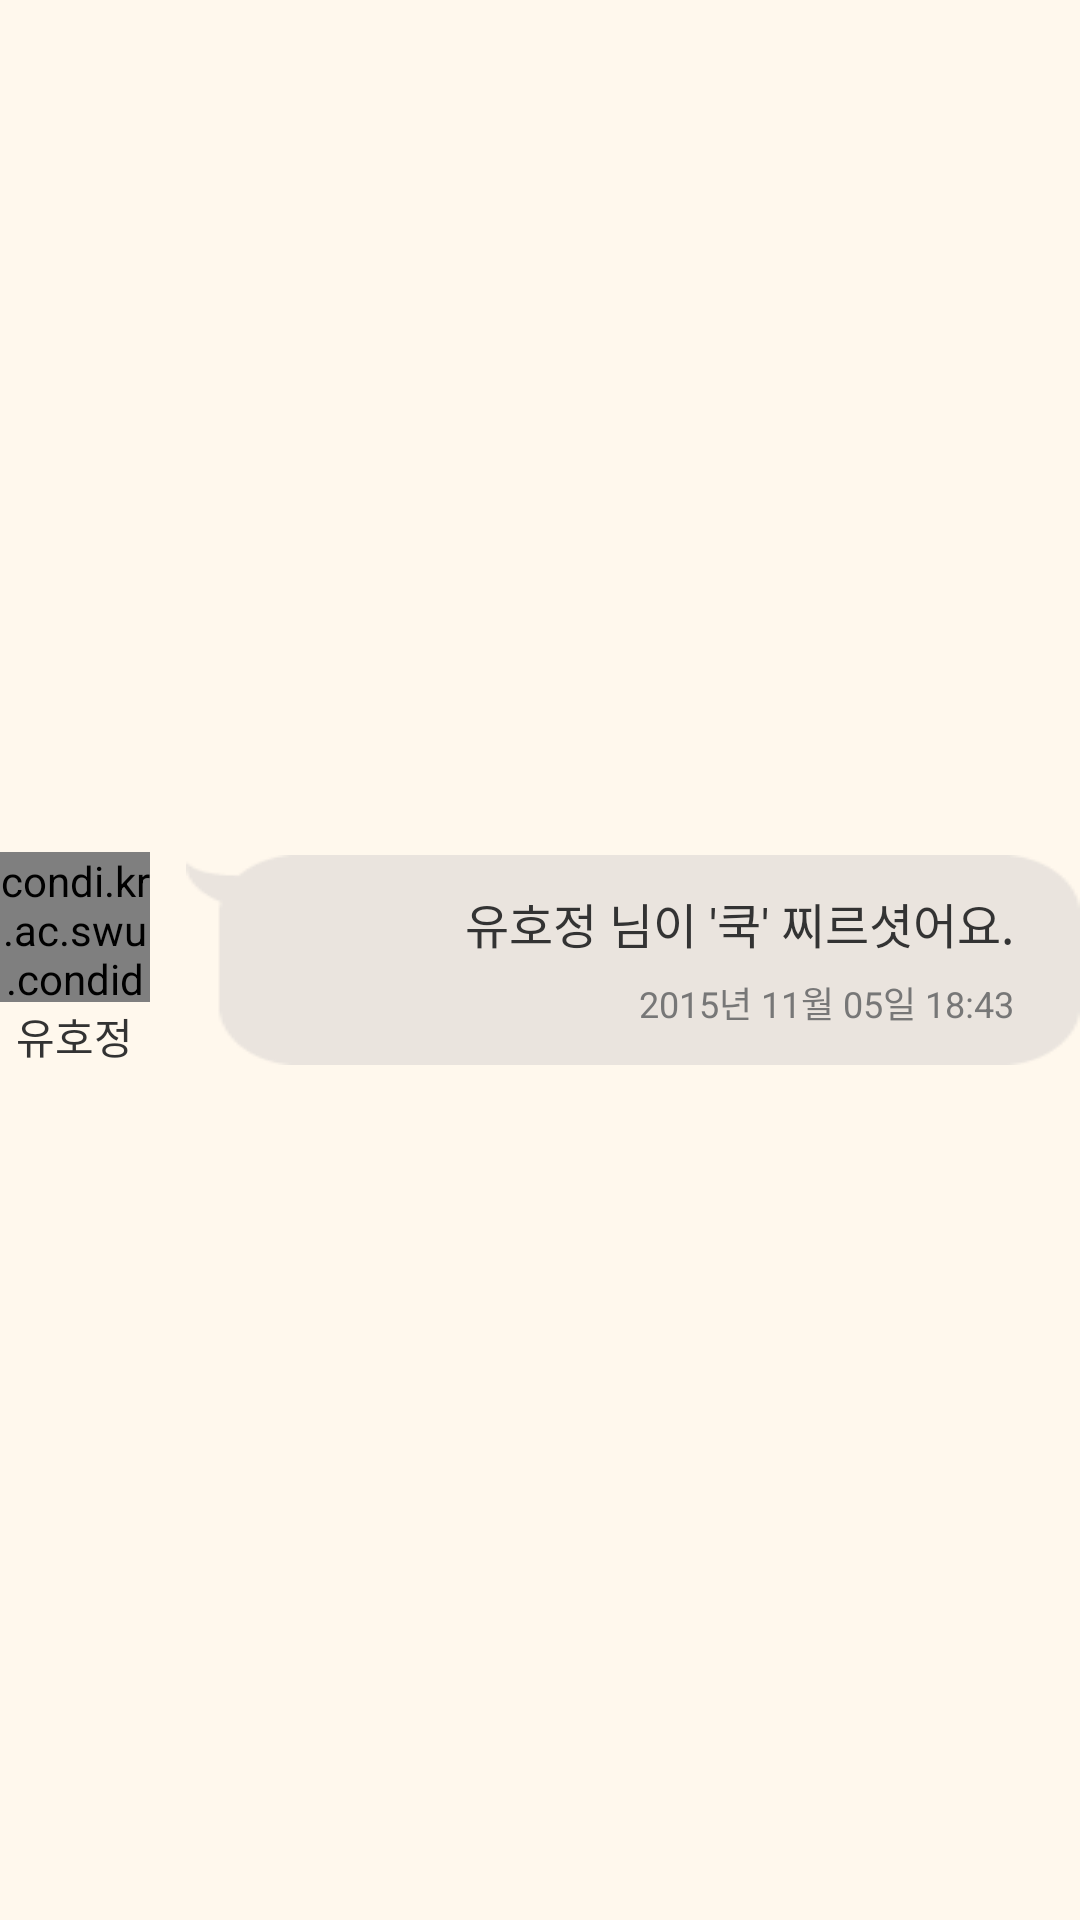

The Android layout XML behind this screen, and the referenced resources:
<!-- AndroidManifest.xml: application theme CustomActionBarTheme -->
<!-- res/layout/msg_list.xml -->
<?xml version="1.0" encoding="utf-8"?>
<LinearLayout xmlns:android="http://schemas.android.com/apk/res/android"
    android:layout_width="fill_parent"
    android:layout_height="120dp"
    android:background="#fff8ed"
    android:orientation="horizontal">

	<LinearLayout
		android:layout_width="wrap_content"
		android:layout_height="match_parent"
		android:orientation="vertical"
		android:gravity="center">

	<condi.kr.ac.swu.condidemo.view.CircularNetworkImageView
		android:id="@+id/my_msgProfile"
		android:layout_width="50dp"
		android:layout_height="50dp"
		android:scaleType="centerCrop"
		android:focusable="false"
		android:src="@drawable/thumb_story"/>
		
	<TextView
		android:layout_width="wrap_content"
		android:layout_height="wrap_content"
		android:id="@+id/my_msg_userName"
		android:text="유호정"
		android:textColor="#333"
		android:textSize="14sp"
		android:layout_marginTop="1dp"/>

	</LinearLayout>

    <LinearLayout
        android:layout_width="match_parent"
        android:layout_height="70dp"
		android:layout_gravity="center_vertical"
        android:orientation="vertical"
		android:gravity="end|center_vertical"
		android:layout_marginStart="12dp"
		android:background="@drawable/background_msg">

		<TextView
			android:id="@+id/my_msgText"
			android:layout_width="wrap_content"
			android:layout_height="wrap_content"
			android:textColor="#333"
			android:text="유호정 님이 '쿡' 찌르셧어요."
			android:textSize="16sp"/>

        <TextView
            android:layout_width="wrap_content"
            android:layout_height="wrap_content"
            android:id="@+id/my_msgDate"
			android:textSize="12sp"
			android:layout_marginTop="6dp"
			android:textColor="#777"
            android:text="2015년 11월 05일 18:43"/>

	</LinearLayout>

</LinearLayout>
<!-- resources referenced by this layout -->
<resources>
  <style name="CustomActionBarTheme" parent="Theme.AppCompat.Light">
          <item name="actionBarStyle">@style/MyActionBar</item>
          <item name="actionMenuTextColor">@color/actionbar_text_s</item>
      </style>
  <style name="MyActionBar" parent="@style/Widget.AppCompat.ActionBar">
          <item name="titleTextStyle">@style/TitleTextStyle</item>
          <item name="background">@drawable/actionbar_background2</item>
          <item name="height">30dp</item>
          <item name="actionBarSize">30dp</item>
          <item name="android:actionBarSize">30dp</item>
      </style>
  <color name="actionbar_text_s">#4C4C4C</color>
  <style name="TitleTextStyle" parent="@style/TextAppearance.AppCompat.Widget.ActionBar.Title">
          <item name="android:textColor">@color/actionbar_text_s</item>
          <item name="android:textSize">15sp</item>
          <item name="android:textStyle">bold</item>
          <item name="android:layout_centerInParent">true</item>
      </style>
  <!-- drawable actionbar_background2 (drawable) -->
  <?xml version="1.0" encoding="utf-8"?>
  <shape xmlns:android="http://schemas.android.com/apk/res/android">
  	<solid android:color="#ffecd0" />
  </shape>
</resources>
